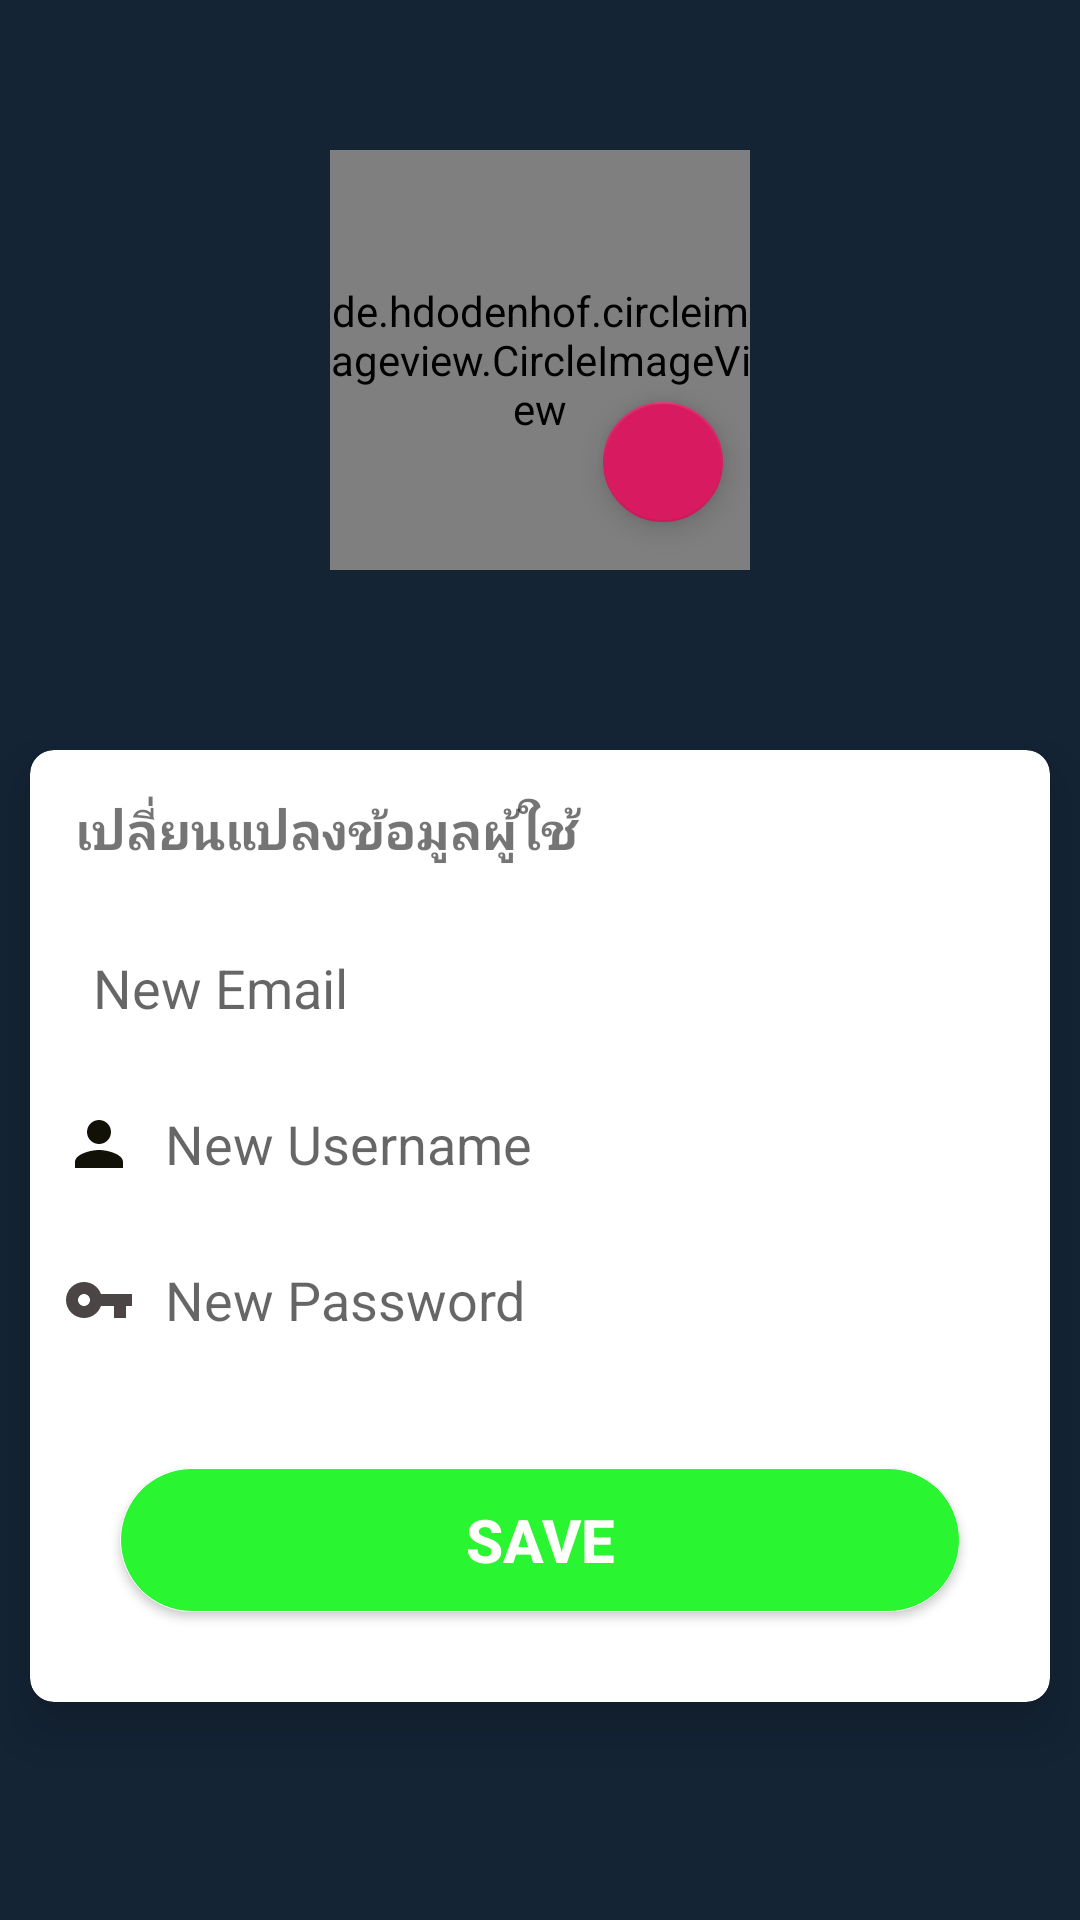

Here is an Android app screen rendered from its layout file. Give the layout XML and the strings, colors and styles it references.
<!-- AndroidManifest.xml: application theme AppTheme -->
<!-- res/layout/activity_change_password.xml -->
<?xml version="1.0" encoding="utf-8"?>
<LinearLayout xmlns:android="http://schemas.android.com/apk/res/android"
    xmlns:app="http://schemas.android.com/apk/res-auto"
    xmlns:tools="http://schemas.android.com/tools"
    android:layout_width="match_parent"
    android:background="#142435"
    android:layout_height="match_parent"
    android:orientation="vertical"
    tools:context="com.example.MoveOn.Activity.ChangePassword">

    <androidx.constraintlayout.widget.ConstraintLayout
        android:layout_width="match_parent"
        android:layout_margin="50dp"
        android:layout_height="wrap_content"
        android:orientation="vertical">

        <de.hdodenhof.circleimageview.CircleImageView
            android:id="@+id/profile_user_new"
            android:layout_width="140dp"
            android:layout_height="140dp"
            android:layout_centerVertical="true"
            android:src="@drawable/logo"
            app:layout_constraintBottom_toBottomOf="parent"
            app:layout_constraintEnd_toEndOf="parent"
            app:layout_constraintStart_toStartOf="parent"
            app:layout_constraintTop_toTopOf="parent" />


        <com.google.android.material.floatingactionbutton.FloatingActionButton
            android:id="@+id/fabChoosePic"
            android:layout_width="wrap_content"
            android:layout_height="wrap_content"
            android:layout_alignParentRight="true"
            android:layout_alignParentBottom="true"
            app:fabSize="mini"
            app:layout_constraintBottom_toBottomOf="parent"
            app:layout_constraintEnd_toEndOf="parent"
            app:layout_constraintHorizontal_bias="0.686"
            app:layout_constraintStart_toStartOf="parent"
            app:layout_constraintTop_toTopOf="parent"
            app:layout_constraintVertical_bias="0.84"
            app:srcCompat="@drawable/ic_picture"
            tools:ignore="MissingConstraints,VectorDrawableCompat" />


    </androidx.constraintlayout.widget.ConstraintLayout>

    <androidx.cardview.widget.CardView
        android:id="@+id/cardView2"
        android:layout_width="match_parent"
        android:layout_height="wrap_content"
        android:layout_centerHorizontal="true"
        android:layout_margin="10dp"
        app:cardCornerRadius="8dp"
        app:cardElevation="10dp"
        app:layout_constraintStart_toStartOf="parent"
        app:layout_constraintTop_toBottomOf="@+id/profile_user_new"
        tools:ignore="MissingConstraints">

        <LinearLayout
            android:layout_width="match_parent"
            android:layout_height="match_parent"
            android:orientation="vertical">

            <TextView
                android:layout_width="match_parent"
                android:layout_height="wrap_content"
                android:layout_margin="15dp"
                android:textStyle="bold"
                android:textSize="17sp"
                android:text="เปลี่ยนแปลงข้อมูลผู้ใช้"/>

            <GridLayout
                android:layout_width="match_parent"
                android:layout_height="50dp"
                android:layout_margin="1dp"
                android:layout_marginTop="0.75dp"
                android:layout_marginBottom="0.75dp">

                <ImageView
                    android:layout_width="wrap_content"
                    android:layout_height="match_parent"
                    android:layout_row="0"
                    android:layout_column="0"
                    android:layout_gravity="center_vertical"
                    android:layout_margin="10dp"
                    android:src="@drawable/ic_email" />

                <EditText
                    android:id="@+id/email_new"
                    android:layout_width="346dp"
                    android:layout_height="50dp"
                    android:ems="10"
                    android:inputType="textEmailAddress"
                    android:layout_gravity="center_vertical"
                    android:background="@drawable/rounded_white"
                    android:hint="New Email" />
            </GridLayout>

            <GridLayout
                android:layout_width="match_parent"
                android:layout_height="50dp"
                android:layout_margin="1dp"
                android:layout_marginTop="0.75dp"
                android:layout_marginBottom="0.75dp">

                <ImageView
                    android:layout_width="wrap_content"
                    android:layout_height="match_parent"
                    android:layout_row="0"
                    android:layout_column="0"
                    android:layout_gravity="center_vertical"
                    android:layout_margin="10dp"
                    android:src="@drawable/ic_person_black_24dp" />

                <EditText
                    android:id="@+id/user_new"
                    android:layout_width="346dp"
                    android:layout_height="50dp"
                    android:inputType="textPersonName"
                    android:layout_gravity="center_vertical"
                    android:background="@drawable/rounded_white"
                    android:hint="New Username" />
            </GridLayout>

            <GridLayout
                android:layout_width="match_parent"
                android:layout_height="50dp"
                android:layout_margin="1dp"
                android:layout_marginTop="0.75dp"
                android:layout_marginBottom="0.75dp">

                <ImageView
                    android:layout_width="wrap_content"
                    android:layout_height="match_parent"
                    android:layout_row="0"
                    android:layout_column="0"
                    android:layout_gravity="center_vertical"
                    android:layout_margin="10dp"
                    android:src="@drawable/ic_vpn_key_black_24dp" />

                <EditText
                    android:id="@+id/pass_new"
                    android:layout_width="346dp"
                    android:layout_height="50dp"
                    android:background="@drawable/rounded_white"
                    android:layout_gravity="center_vertical"
                    android:inputType="textPassword"
                    android:hint="New Password" />
            </GridLayout>

            <LinearLayout
                android:layout_width="match_parent"
                android:layout_height="wrap_content">

                <Button
                    android:id="@+id/btn_chang_pass"
                    android:layout_width="match_parent"
                    android:layout_height="wrap_content"
                    android:layout_gravity="center_vertical"
                    android:layout_margin="30dp"
                    android:background="@drawable/rounded_green"
                    android:onClick="Save"
                    android:text="save"
                    android:textStyle="bold"
                    android:textColor="#FFFFFC"
                    android:textSize="20dp" />
            </LinearLayout>
        </LinearLayout>

    </androidx.cardview.widget.CardView>


</LinearLayout>
<!-- resources referenced by this layout -->
<resources>
  <!-- drawable ic_person_black_24dp (drawable) -->
  <vector android:height="24dp" android:tint="#111107"
      android:viewportHeight="24.0" android:viewportWidth="24.0"
      android:width="24dp" xmlns:android="http://schemas.android.com/apk/res/android">
      <path android:fillColor="#FF000000" android:pathData="M12,12c2.21,0 4,-1.79 4,-4s-1.79,-4 -4,-4 -4,1.79 -4,4 1.79,4 4,4zM12,14c-2.67,0 -8,1.34 -8,4v2h16v-2c0,-2.66 -5.33,-4 -8,-4z"/>
  </vector>
  <!-- drawable ic_vpn_key_black_24dp (drawable) -->
  <vector android:height="24dp" android:tint="#4B4545"
      android:viewportHeight="24.0" android:viewportWidth="24.0"
      android:width="24dp" xmlns:android="http://schemas.android.com/apk/res/android">
      <path android:fillColor="#FF000000" android:pathData="M12.65,10C11.83,7.67 9.61,6 7,6c-3.31,0 -6,2.69 -6,6s2.69,6 6,6c2.61,0 4.83,-1.67 5.65,-4H17v4h4v-4h2v-4H12.65zM7,14c-1.1,0 -2,-0.9 -2,-2s0.9,-2 2,-2 2,0.9 2,2 -0.9,2 -2,2z"/>
  </vector>
  <!-- drawable rounded_green (drawable-xxhdpi) -->
  <?xml version="1.0" encoding="utf-8"?>
  <selector xmlns:android="http://schemas.android.com/apk/res/android">
  
      <item android:state_pressed="true">
  
          <shape>
              <solid android:color="#921BEC23"/>
              <stroke android:width="0.1dp"
                  android:color="@color/white"/>
              <corners
              android:radius="40dp" />
  
  
          </shape>
      </item>
  
      <item>
  
          <shape>
              <solid android:color="#29F530"/>
              <stroke android:width="0.1dp"
                  android:color="@color/white"/>
              <corners
                  android:radius="40dp" />
  
              
          </shape>
      </item>
  
  </selector>
  <!-- drawable rounded_white (drawable) -->
  <?xml version="1.0" encoding="utf-8"?>
  <selector xmlns:android="http://schemas.android.com/apk/res/android">
  
      <item>
          <shape>
              <solid android:color="#ffff"/>
              <stroke android:width="0.1dp"
                  android:color="@color/white"/>
  
              <corners
              android:radius="40dp" />
  
  
          </shape>
      </item>
  
  
  
  </selector>
  <style name="AppTheme" parent="Theme.AppCompat.Light.DarkActionBar">
          
          <item name="colorPrimary">@color/colorPrimary</item>
          <item name="colorPrimaryDark">@color/colorPrimaryDark</item>
          <item name="colorAccent">@color/colorAccent</item>
      </style>
  <color name="colorPrimary">#151c25</color>
  <color name="colorPrimaryDark">#00574B</color>
  <color name="colorAccent">#D81B60</color>
  <!-- not gathered from this repository: default colours our renderer supplied (Android Studio template values) -->
  <color name="white">#FFFFFFFF</color>
</resources>
